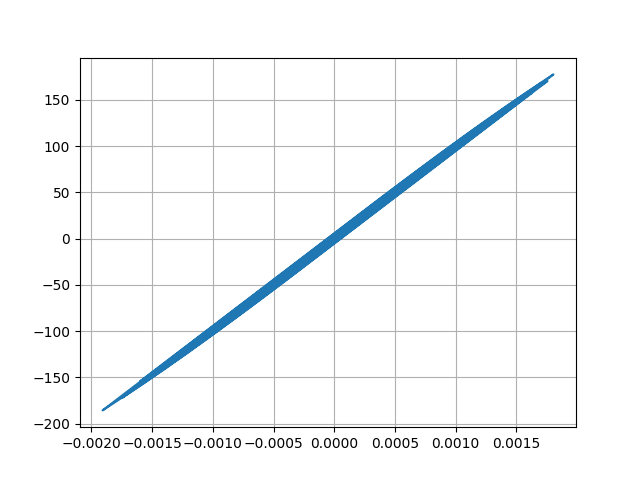

Data behind this chart, as committed beside it:
Desplacment, Force
0.0, 0.0
-5.771067753618047e-07, -0.05771
-1.7440629666101077e-06, -0.1744
-2.531334698823238e-06, -0.2531
-2.4419067951930355e-06, -0.2442
-1.6807419387711838e-06, -0.1681
-9.476063525964818e-07, -0.09476
-9.493860898808329e-07, -0.09494
-1.848272766570294e-06, -0.1848
-3.1487861399114274e-06, -0.3149
-3.9473407869838015e-06, -0.3947
-3.335795213643199e-06, -0.3336
-7.973385811239063e-07, -0.07973
3.558182468360114e-06, 0.3558
9.063393943695108e-06, 0.9063
1.5002150964413508e-05, 1.5
2.0978844600583938e-05, 2.098
2.6929094477158307e-05, 2.693
3.286749612905346e-05, 3.287
3.865033190465012e-05, 3.865
4.3935395744386567e-05, 4.393
4.806165279732685e-05, 4.806
5.031823765736046e-05, 5.032
5.035278905384798e-05, 5.035
4.848504962060631e-05, 4.848
4.551597740782955e-05, 4.551
4.225043133252427e-05, 4.225
3.938700381722087e-05, 3.939
3.727922230523218e-05, 3.728
3.597316582958773e-05, 3.597
3.529294033953303e-05, 3.529
3.4738455796464175e-05, 3.474
3.350978743744115e-05, 3.351
3.0869167564502684e-05, 3.087
2.6469719812509785e-05, 2.647
2.034155399256842e-05, 2.034
1.2902646140612436e-05, 1.29
4.583522778308681e-06, 0.4582
-4.317823287612641e-06, -0.432
-1.3509338899292954e-05, -1.351
-2.2621256739297474e-05, -2.262
-3.098703570341574e-05, -3.099
-3.781490302054087e-05, -3.782
-4.262201559476556e-05, -4.262
-4.582726875264456e-05, -4.583
-4.8303701717438606e-05, -4.83
-5.102256551675514e-05, -5.102
-5.4756104999105746e-05, -5.476
-5.967949485556449e-05, -5.968
-6.61367445241922e-05, -6.613
-7.474916268979223e-05, -7.474
-8.60069767029023e-05, -8.6
-9.97136948508419e-05, -9.97
-0.0001144, -11.44
-0.0001274, -12.73
-0.0001359, -13.59
-0.0001385, -13.84
-0.0001351, -13.5
-0.0001269, -12.69
-0.000116, -11.59
... 2,941 more rows
